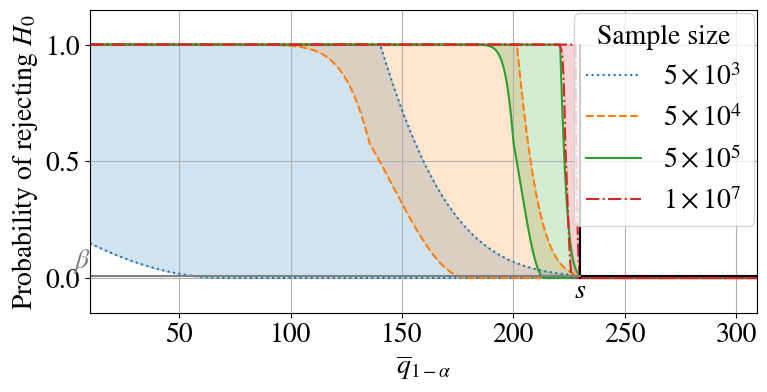

This chart was generated by the following Python code:
""" Upper and lower bounds for probability of rejecting H_0. """

import numpy as np
import matplotlib
import matplotlib.pyplot as plt

ALPHA = 0.02
BETA = 0.01

THRESHOLD = 230

SAMPLE_SIZES_EXP = [3, 4, 5, 7]
SAMPLE_SIZES_FAC = [5, 5, 5, 1]
SAMPLE_SIZES = [SAMPLE_SIZES_FAC[i]*10**SAMPLE_SIZES_EXP[i]
                for i in range(len(SAMPLE_SIZES_EXP))]

MIN = 9.91
MAX = 309.58

''' Graphical parameters '''
font = {'size': 20}
matplotlib.rc('font', **font)
matplotlib.rcParams['mathtext.fontset'] = 'cm'
matplotlib.rcParams['mathtext.fontset'] = 'stix'
matplotlib.rcParams['font.family'] = 'STIXGeneral'


def inverse_power10(n):
    """ If n=10**a then return a. """
    return int(np.round(np.log(n)/np.log(10)))


def eta_bar(alpha, beta, sample_size, output_range):
    ''' Compute an upper bound of eta_* '''
    return output_range \
        * np.sqrt((5 * np.log(3/beta)) / (alpha*sample_size))


def upper_brown(superquantile, eta, alpha, sample_size, output_range):
    ''' Return Brown's upper bound of the probability of labeling as safe. '''
    gap = THRESHOLD-superquantile-eta
    res = 3*np.exp(-alpha * gap**2 * sample_size /
                   (5*output_range**2)) * (gap < 0) + (gap >= 0)
    return 1-(1-res)*(res <= 1)


def lower_brown(superquantile, eta, alpha, sample_size, output_range):
    ''' Return Brown's lower bound of the probability of labeling as safe. '''
    gap = THRESHOLD-superquantile-eta
    return (1-np.exp(-2 * alpha**2 * gap**2 * sample_size / output_range**2)) \
                * (gap >= 0)


def lower_wang(superquantile, eta, alpha, sample_size, output_range):
    ''' Return Wang's lower bound of the probability of labeling as safe. '''
    gap = THRESHOLD-superquantile-eta
    res = (1-3*np.exp(-1/11 * alpha * gap**2 \
            * sample_size / output_range**2)
           ) * (gap >= 0)
    return res * (res >= 0)


cmap = plt.get_cmap('tab10')
linestyles = ['dotted', 'dashed', 'solid', 'dashdot']

N = 10**4

sup_val = np.linspace(MIN, MAX, N)

fig, ax = plt.subplots(figsize=(7.5, 3.7))

fig.subplots_adjust(left=0.11, right=1, top=1, bottom=0.18)

for k, s_size in enumerate(SAMPLE_SIZES):
    eta_bar_const = eta_bar(ALPHA, BETA, s_size, MAX-MIN)
    low_brown = lower_brown(sup_val, eta_bar_const,
                            ALPHA, s_size, MAX-MIN)
    low_wang = lower_wang(sup_val, eta_bar_const, ALPHA, s_size, MAX-MIN)
    prob_min = np.zeros((2, N))
    prob_min[0, :] = low_brown
    prob_min[1, :] = low_wang
    prob_min = np.max(prob_min, axis=0)
    prob_max = upper_brown(sup_val, eta_bar_const, ALPHA, s_size, MAX-MIN)
    ax.plot(sup_val,
            prob_min,
            label=fr'${SAMPLE_SIZES_FAC[k]}\times10^{SAMPLE_SIZES_EXP[k]}$',
            color=cmap(k),
            linestyle=linestyles[k])
    ax.plot(sup_val,
            prob_max,
            color=cmap(k),
            linestyle=linestyles[k])
    ax.fill_between(sup_val,
                    prob_min,
                    prob_max,
                    color=cmap(k),
                    alpha=0.2)
ax.plot([THRESHOLD, THRESHOLD], [0, 1], color='black')
ax.plot([THRESHOLD, MAX], [BETA, BETA], color='black')
ax.plot([MIN, THRESHOLD], [BETA, BETA], color='gray')

ax.annotate(r'$s$', xy=(THRESHOLD, 0), ha='center', va='top')
ax.annotate(r'$\beta$', xy=(MIN, BETA), ha='right', va='bottom', color='gray')

ax.set_ylabel(r'Probability of rejecting $H_0$')
ax.set_xlabel(r'$\overline{q}_{1-\alpha}$')
ax.set_ylim(bottom=-0.15, top=1.15)
ax.set_xlim(left=MIN, right=MAX)

ax.grid()

fig.legend(title='Sample size')


plt.show()
